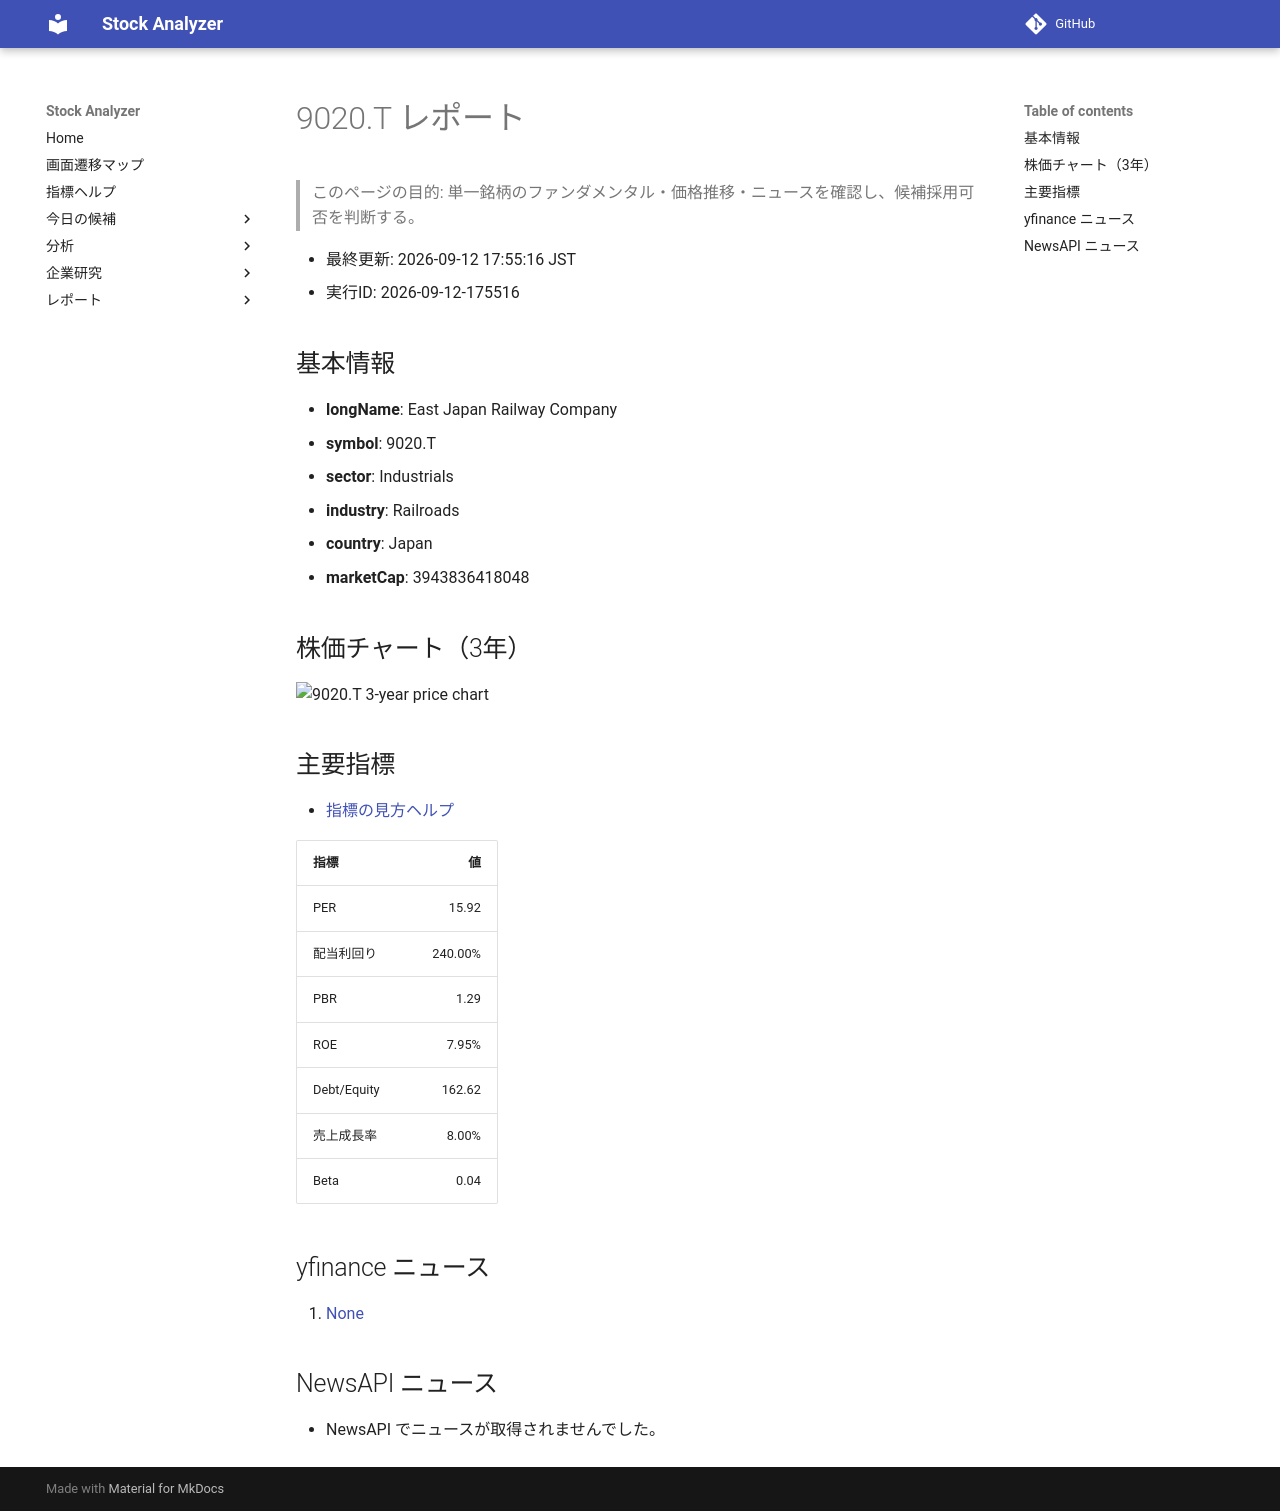

repository: Yumi-note/Making-APP · page: stocks/2026-09-12/175516/9020_T/index.html · generator: mkdocs

# 9020.T レポート

> このページの目的: 単一銘柄のファンダメンタル・価格推移・ニュースを確認し、候補採用可否を判断する。

- 最終更新: 2026-09-12 17:55:16 JST
- 実行ID: 2026-09-12-175516

## 基本情報

- **longName**: East Japan Railway Company
- **symbol**: 9020.T
- **sector**: Industrials
- **industry**: Railroads
- **country**: Japan
- **marketCap**: 3943836418048

## 株価チャート（3年）

![9020.T 3-year price chart](9020_T_3y.png)

## 主要指標

- [指標の見方ヘルプ](../../../../indicators.md)

| 指標 | 値 |
|---|---:|
| PER | 15.92 |
| 配当利回り | 240.00% |
| PBR | 1.29 |
| ROE | 7.95% |
| Debt/Equity | 162.62 |
| 売上成長率 | 8.00% |
| Beta | 0.04 |

## yfinance ニュース

1. [None](None)

## NewsAPI ニュース

- NewsAPI でニュースが取得されませんでした。
